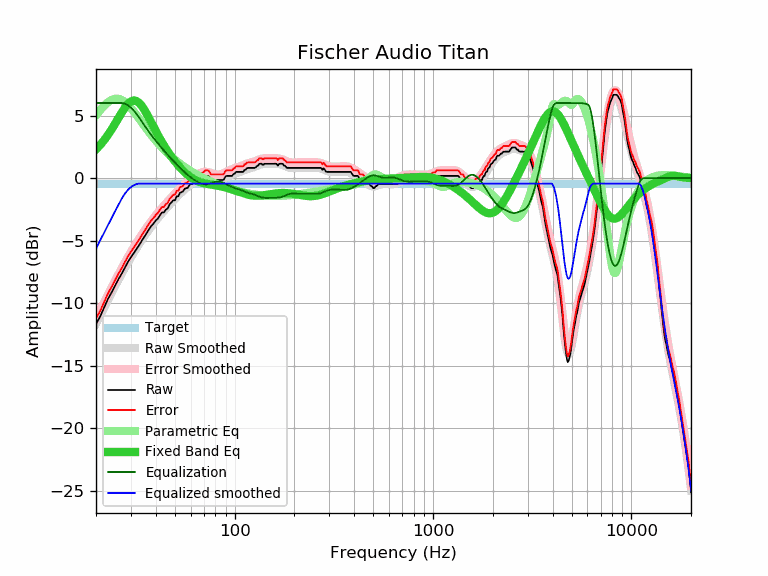

Values plotted in this chart, from the file beside it:
frequency, raw, error, smoothed, error_smoothed, equalization, parametric_eq, equalized_raw, equalized_smoothed, target
20, -11.67, -11.22, -11.64, -11.19, 6.00, 2.30, -5.67, -5.64, -0.44
21, -11.06, -10.61, -10.98, -10.54, 6.00, 2.65, -5.06, -4.98, -0.44
22, -10.33, -9.88, -10.35, -9.90, 6.00, 3.03, -4.33, -4.35, -0.44
23, -9.65, -9.20, -9.75, -9.30, 6.00, 3.45, -3.65, -3.75, -0.44
24, -9.13, -8.68, -9.17, -8.73, 6.00, 3.90, -3.13, -3.17, -0.44
25, -8.59, -8.14, -8.63, -8.19, 6.00, 4.36, -2.59, -2.63, -0.44
26, -8.06, -7.61, -8.11, -7.67, 6.00, 4.82, -2.06, -2.11, -0.44
27, -7.63, -7.18, -7.63, -7.19, 6.00, 5.25, -1.63, -1.63, -0.44
28, -7.15, -6.70, -7.17, -6.73, 5.94, 5.63, -1.21, -1.23, -0.44
29, -6.69, -6.24, -6.75, -6.30, 5.81, 5.93, -0.88, -0.93, -0.44
30, -6.32, -5.87, -6.34, -5.90, 5.62, 6.13, -0.69, -0.72, -0.44
31, -6.00, -5.55, -5.97, -5.53, 5.39, 6.21, -0.60, -0.57, -0.44
32, -5.67, -5.22, -5.61, -5.17, 5.13, 6.16, -0.54, -0.48, -0.44
33, -5.35, -4.90, -5.28, -4.84, 4.84, 6.01, -0.51, -0.44, -0.44
34, -5.02, -4.57, -4.97, -4.53, 4.53, 5.77, -0.49, -0.44, -0.44
35, -4.70, -4.25, -4.67, -4.23, 4.23, 5.48, -0.47, -0.44, -0.44
36, -4.39, -3.94, -4.39, -3.95, 3.95, 5.14, -0.44, -0.44, -0.44
37, -4.10, -3.65, -4.13, -3.69, 3.69, 4.79, -0.41, -0.44, -0.44
38, -3.83, -3.38, -3.88, -3.44, 3.44, 4.44, -0.39, -0.44, -0.44
39, -3.64, -3.19, -3.65, -3.20, 3.20, 4.10, -0.43, -0.44, -0.44
40, -3.40, -2.95, -3.42, -2.98, 2.98, 3.77, -0.42, -0.44, -0.44
41, -3.24, -2.79, -3.21, -2.77, 2.77, 3.45, -0.47, -0.44, -0.44
42, -2.97, -2.52, -3.01, -2.57, 2.57, 3.15, -0.40, -0.44, -0.44
43, -2.75, -2.30, -2.82, -2.38, 2.38, 2.87, -0.37, -0.44, -0.44
44, -2.75, -2.30, -2.64, -2.20, 2.20, 2.61, -0.55, -0.44, -0.44
45, -2.52, -2.07, -2.47, -2.02, 2.02, 2.36, -0.49, -0.44, -0.44
46, -2.43, -1.98, -2.30, -1.86, 1.86, 2.13, -0.57, -0.44, -0.44
47, -2.10, -1.65, -2.14, -1.69, 1.69, 1.91, -0.40, -0.44, -0.44
48, -1.95, -1.50, -1.98, -1.53, 1.53, 1.71, -0.41, -0.44, -0.44
49, -1.78, -1.33, -1.82, -1.38, 1.38, 1.52, -0.39, -0.44, -0.44
50, -1.78, -1.33, -1.68, -1.23, 1.23, 1.34, -0.54, -0.44, -0.44
51, -1.46, -1.01, -1.53, -1.09, 1.09, 1.17, -0.37, -0.44, -0.44
52, -1.46, -1.01, -1.40, -0.95, 0.95, 1.01, -0.50, -0.44, -0.44
53, -1.18, -0.73, -1.26, -0.82, 0.82, 0.86, -0.35, -0.44, -0.44
54, -1.13, -0.68, -1.14, -0.70, 0.70, 0.72, -0.43, -0.44, -0.44
55, -1.06, -0.61, -1.02, -0.58, 0.58, 0.58, -0.48, -0.44, -0.44
56, -0.86, -0.41, -0.90, -0.46, 0.46, 0.46, -0.40, -0.44, -0.44
57, -0.81, -0.36, -0.80, -0.35, 0.35, 0.35, -0.45, -0.44, -0.44
58, -0.78, -0.33, -0.69, -0.25, 0.25, 0.25, -0.53, -0.44, -0.44
59, -0.59, -0.14, -0.60, -0.16, 0.16, 0.15, -0.43, -0.44, -0.44
60, -0.48, -0.03, -0.51, -0.06, 0.06, 0.07, -0.41, -0.44, -0.44
61, -0.48, -0.03, -0.42, 0.02, -0.02, -0.01, -0.50, -0.44, -0.44
62, -0.36, 0.09, -0.34, 0.10, -0.10, -0.08, -0.46, -0.44, -0.44
63, -0.18, 0.27, -0.27, 0.17, -0.17, -0.14, -0.35, -0.44, -0.44
64, -0.16, 0.29, -0.20, 0.24, -0.24, -0.20, -0.40, -0.44, -0.44
65, -0.16, 0.29, -0.14, 0.31, -0.31, -0.25, -0.46, -0.44, -0.44
66, -0.14, 0.31, -0.08, 0.36, -0.36, -0.29, -0.50, -0.44, -0.44
67, -0.03, 0.42, -0.03, 0.41, -0.41, -0.33, -0.43, -0.44, -0.44
68, -0.12, 0.33, 0.00, 0.45, -0.45, -0.36, -0.56, -0.44, -0.44
69, 0.00, 0.45, 0.03, 0.47, -0.47, -0.39, -0.47, -0.44, -0.44
70, 0.04, 0.49, 0.05, 0.49, -0.49, -0.41, -0.45, -0.44, -0.44
71, 0.17, 0.62, 0.06, 0.50, -0.50, -0.44, -0.33, -0.44, -0.44
72, 0.17, 0.62, 0.06, 0.50, -0.50, -0.46, -0.33, -0.44, -0.44
73, 0.17, 0.62, 0.05, 0.49, -0.49, -0.47, -0.32, -0.44, -0.44
74, 0.15, 0.60, 0.03, 0.47, -0.47, -0.49, -0.32, -0.44, -0.44
75, 0.00, 0.45, 0.00, 0.44, -0.44, -0.51, -0.44, -0.44, -0.44
76, -0.15, 0.30, -0.03, 0.41, -0.41, -0.52, -0.56, -0.44, -0.44
77, -0.16, 0.29, -0.06, 0.38, -0.38, -0.54, -0.54, -0.44, -0.44
78, -0.16, 0.29, -0.09, 0.35, -0.35, -0.55, -0.51, -0.44, -0.44
79, -0.16, 0.29, -0.12, 0.32, -0.32, -0.57, -0.48, -0.44, -0.44
... 553 more rows
